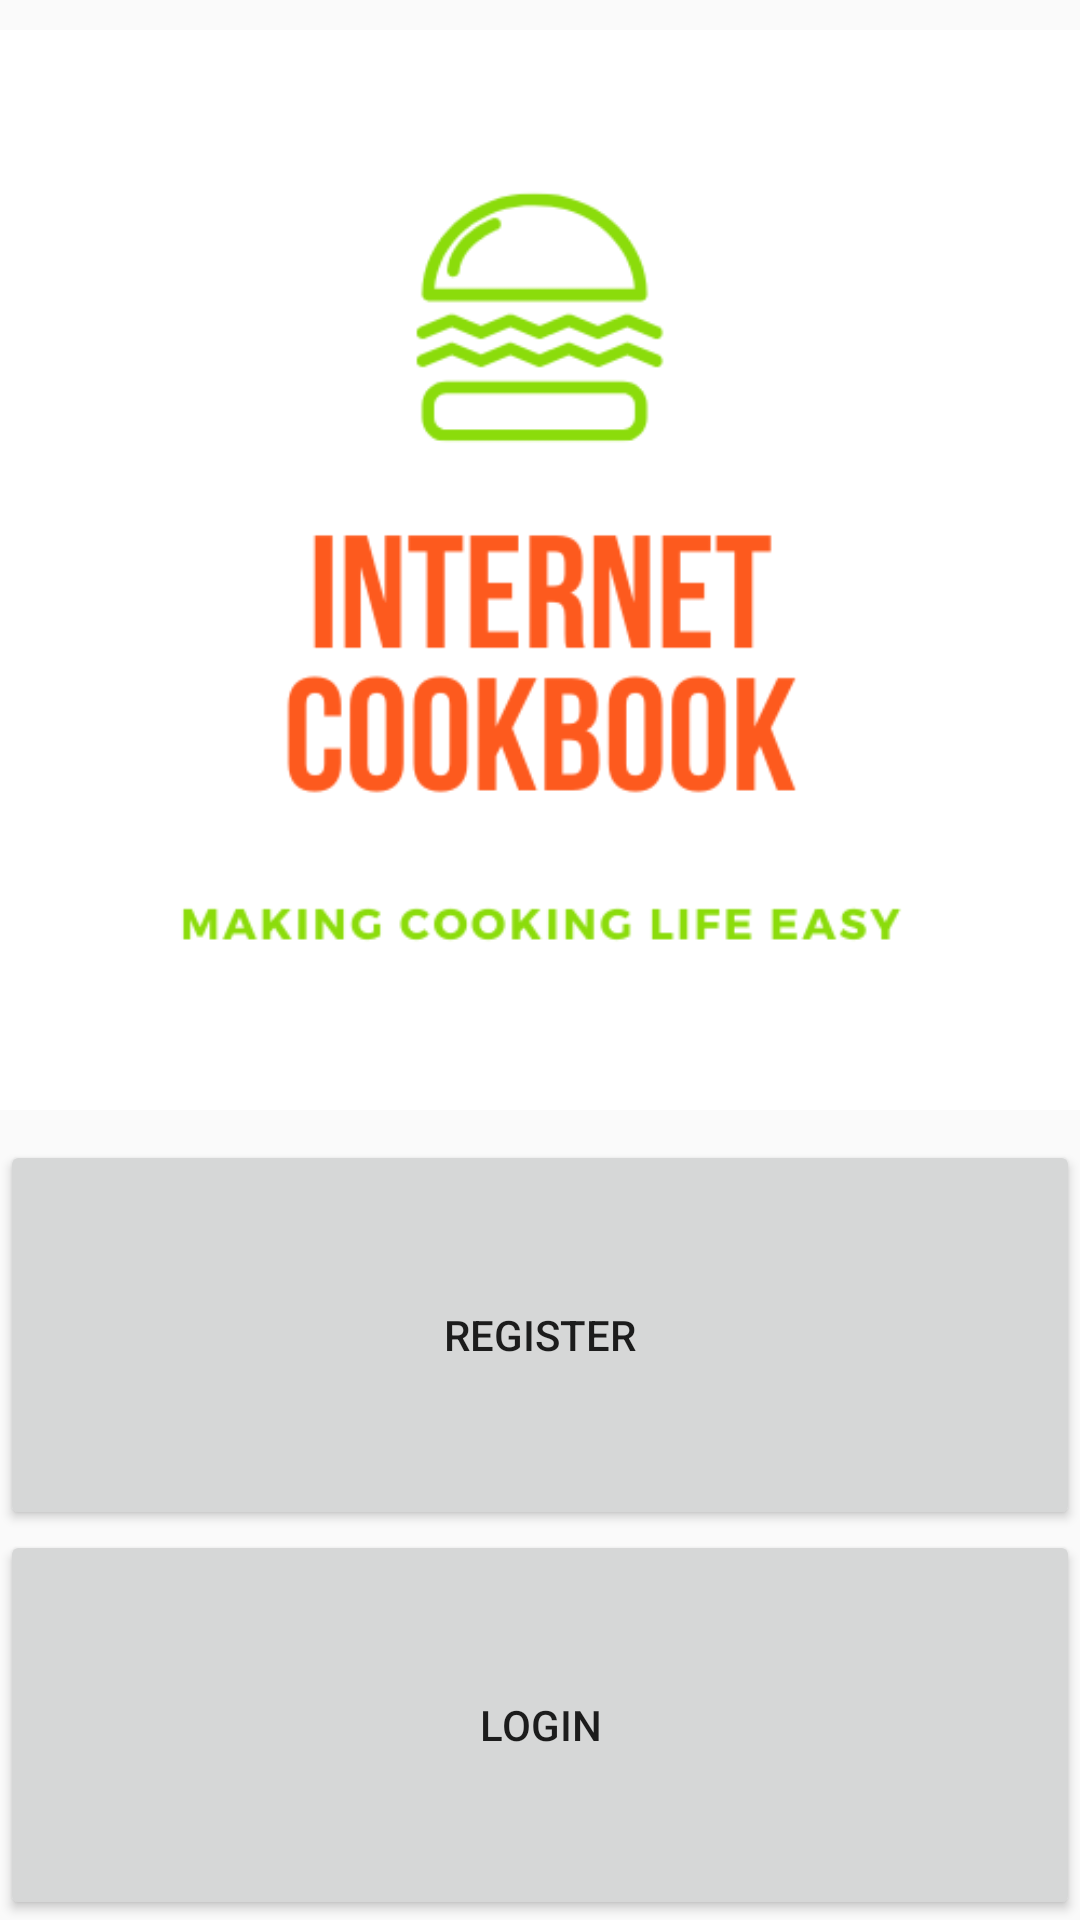

Produce the Android XML layout that renders to this screen, including the resource entries it uses.
<!-- AndroidManifest.xml: application theme AppTheme -->
<!-- res/layout/fragment_start.xml -->
<?xml version="1.0" encoding="utf-8"?>
<androidx.constraintlayout.widget.ConstraintLayout xmlns:android="http://schemas.android.com/apk/res/android"
    xmlns:app="http://schemas.android.com/apk/res-auto"
    xmlns:tools="http://schemas.android.com/tools"
    android:layout_width="match_parent"
    android:layout_height="match_parent"
    tools:context=".start.StartFragment">

    <Button
        android:id="@+id/mStartLogin"
        android:layout_width="0dp"
        android:layout_height="130dp"
        android:text="@string/login"
        app:layout_constraintBottom_toBottomOf="parent"
        app:layout_constraintEnd_toEndOf="parent"
        app:layout_constraintHorizontal_bias="0.0"
        app:layout_constraintStart_toStartOf="parent" />

    <Button
        android:id="@+id/mStartRegister"
        android:layout_width="0dp"
        android:layout_height="130dp"
        android:text="@string/register"
        app:layout_constraintBottom_toTopOf="@+id/mStartLogin"
        app:layout_constraintEnd_toEndOf="parent"
        app:layout_constraintHorizontal_bias="0.0"
        app:layout_constraintStart_toStartOf="parent" />

    <ImageView
        android:id="@+id/mLogo"
        android:layout_width="0dp"
        android:layout_height="0dp"
        android:transitionName="@string/logo_transition"
        app:layout_constraintBottom_toTopOf="@+id/mStartRegister"
        app:layout_constraintEnd_toEndOf="parent"
        app:layout_constraintStart_toStartOf="parent"
        app:layout_constraintTop_toTopOf="parent"
        app:srcCompat="@drawable/internet_cookbook_logo" />
</androidx.constraintlayout.widget.ConstraintLayout>
<!-- resources referenced by this layout -->
<resources>
  <!-- drawable internet_cookbook_logo: png bitmap (drawable, 21056 bytes) -->
  <string name="login">Login</string>
  <string name="logo_transition" translatable="false">Logo Transition</string>
  <string name="register">Register</string>
  <style name="AppTheme" parent="Theme.AppCompat.Light.NoActionBar">
          
          <item name="colorPrimary">@color/colorPrimary</item>
          <item name="colorPrimaryDark">@color/colorPrimaryDark</item>
          <item name="colorAccent">@color/colorAccent</item>
          <item name="android:textViewStyle">@style/fontQuickSand</item>
          <item name="android:editTextStyle">@style/fontQuickSandEditText</item>
      </style>
  <color name="colorPrimary">#009688</color>
  <color name="colorPrimaryDark">#00574B</color>
  <color name="colorAccent">#D81B60</color>
  <style name="fontQuickSand" parent="Widget.AppCompat.TextView">
          <item name="android:fontFamily">@font/quicksand</item>
      </style>
  <style name="fontQuickSandEditText" parent="Widget.AppCompat.EditText">
          <item name="android:fontFamily">@font/quicksand</item>
      </style>
</resources>
